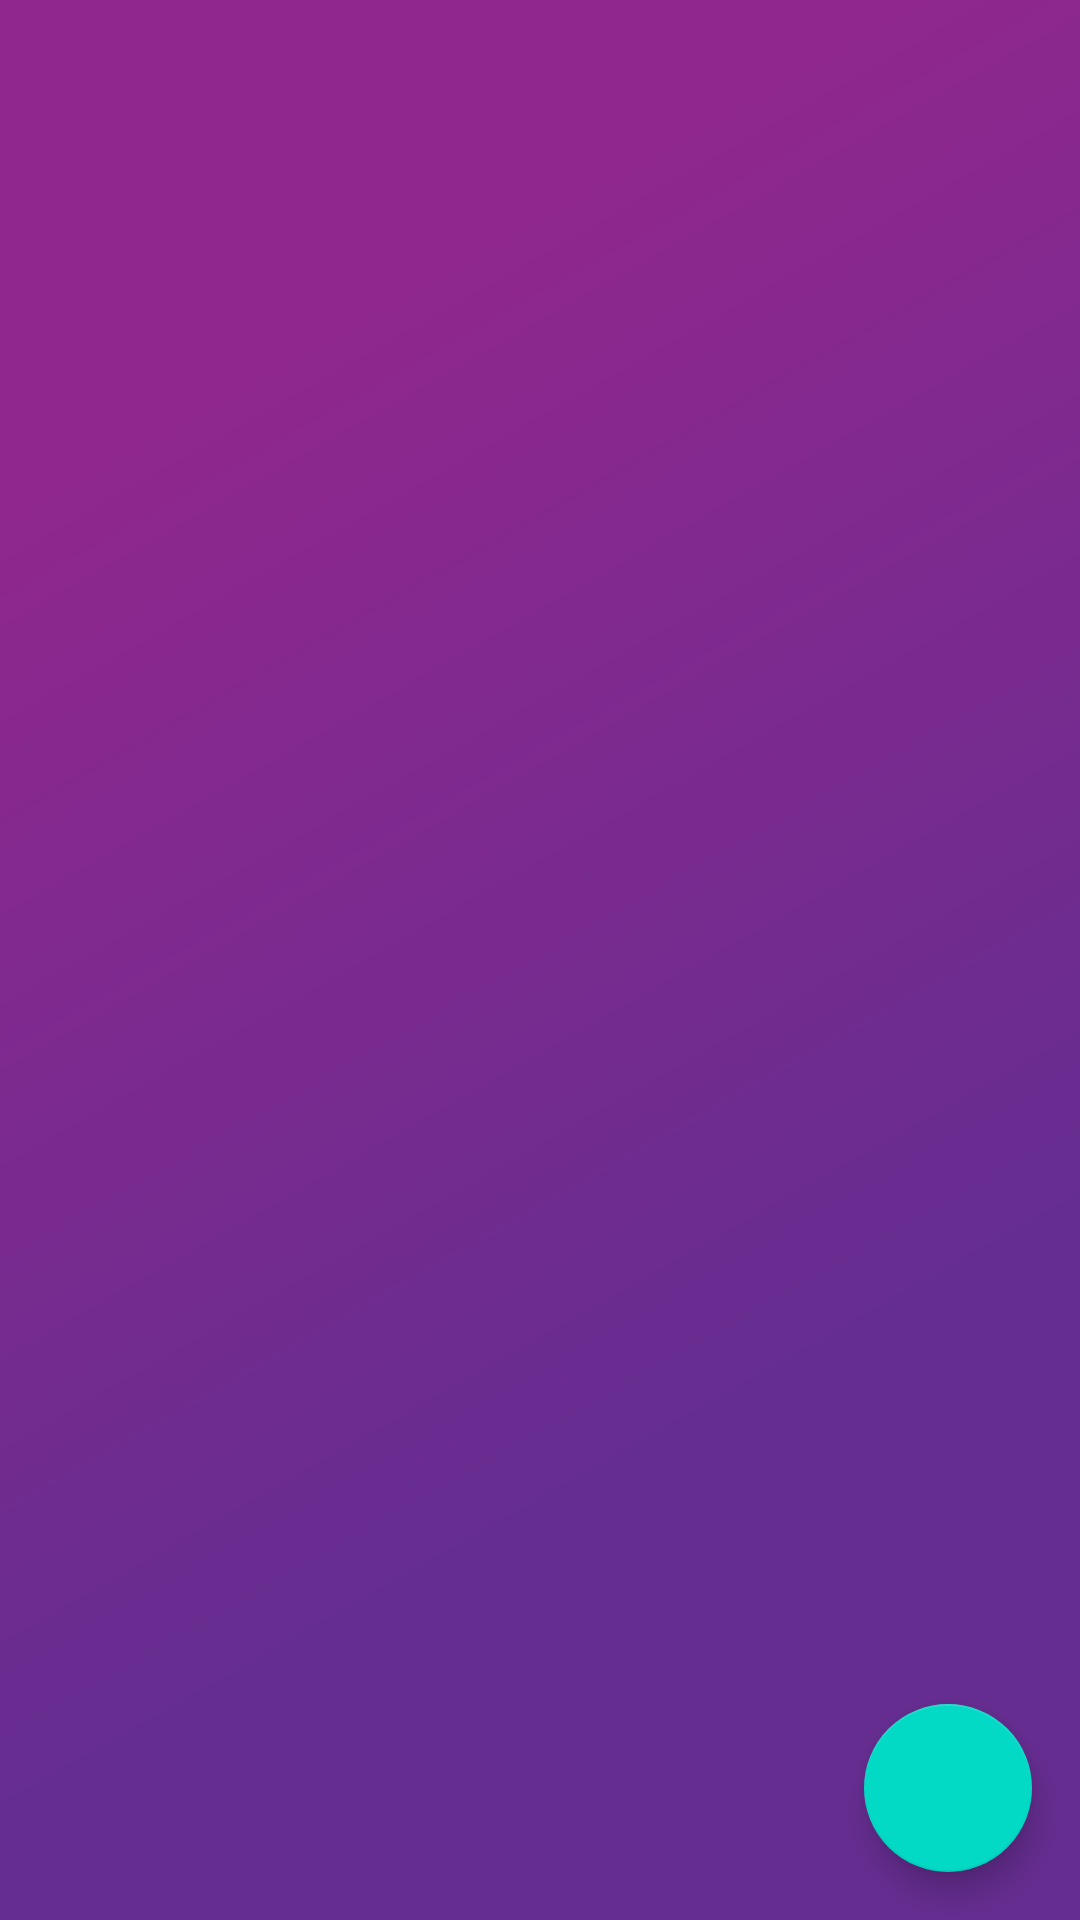

This screen was rendered from an Android layout file. Write that file and the resources it references.
<!-- AndroidManifest.xml: application theme Theme.PSAWeatherTest -->
<!-- res/layout/fragment_weather.xml -->
<?xml version="1.0" encoding="utf-8"?>
<layout xmlns:android="http://schemas.android.com/apk/res/android"
    xmlns:app="http://schemas.android.com/apk/res-auto"
    xmlns:tools="http://schemas.android.com/tools">

    <data>

    </data>

    <androidx.constraintlayout.widget.ConstraintLayout
        android:layout_width="match_parent"
        android:layout_height="match_parent"

        tools:context="com.khmaies.psaweathertest.ui.fragment.WeatherFragment">


        <ImageView
            android:id="@+id/image_city"
            android:layout_width="match_parent"
            android:layout_height="0dp"
            android:scaleType="centerCrop"
            app:layout_constraintBottom_toBottomOf="parent"
            app:layout_constraintEnd_toEndOf="parent"
            app:layout_constraintStart_toStartOf="parent"
            app:layout_constraintTop_toTopOf="parent"
            app:srcCompat="@drawable/stormybg" />

        <ImageView
            android:id="@+id/image_weather_symbol"
            android:layout_width="100dp"
            android:layout_height="100dp"
            android:scaleType="centerCrop"
            app:layout_constraintBottom_toBottomOf="parent"
            app:layout_constraintEnd_toEndOf="parent"
            app:layout_constraintHorizontal_bias="0.498"
            app:layout_constraintStart_toStartOf="parent"
            app:layout_constraintTop_toBottomOf="@+id/text_todays_date"
            app:layout_constraintVertical_bias="0.271"
            tools:srcCompat="@drawable/_01d" />

        <TextView
            android:id="@+id/text_label_today"
            style="@style/TextViewHeaderStyle"
            android:layout_width="wrap_content"
            android:layout_height="wrap_content"
            android:layout_marginStart="50dp"
            android:layout_marginTop="20dp"
            android:text="@string/today"
            android:textSize="48sp"
            android:visibility="gone"
            app:layout_constraintStart_toStartOf="parent"

            app:layout_constraintTop_toTopOf="parent" />

        <TextView
            android:id="@+id/text_todays_date"
            style="@style/TextViewNormalStyle"
            android:layout_width="wrap_content"
            android:layout_height="wrap_content"
            android:layout_marginTop="4dp"
            android:textSize="28sp"
            app:layout_constraintStart_toStartOf="@+id/text_label_today"
            app:layout_constraintTop_toBottomOf="@+id/text_label_today"
            tools:text="Fri, 7 Sep" />

        <TextView
            android:id="@+id/text_temperature"
            style="@style/TextViewHeaderStyle"
            android:layout_width="wrap_content"
            android:layout_height="wrap_content"
            android:layout_marginStart="48dp"
            android:layout_marginBottom="56dp"
            android:textSize="52sp"
            app:layout_constraintBottom_toBottomOf="parent"
            app:layout_constraintStart_toStartOf="parent"
            tools:text="28" />

        <TextView
            android:id="@+id/text_label_degree"
            style="@style/TextViewBodyStyle"
            android:layout_width="wrap_content"
            android:layout_height="wrap_content"
            android:layout_marginTop="16dp"
            android:text="\u2103"
            android:textSize="20sp"
            android:visibility="gone"
            app:layout_constraintStart_toEndOf="@+id/text_temperature"
            app:layout_constraintTop_toTopOf="@+id/text_temperature" />

        <TextView
            android:id="@+id/text_city_name"
            style="@style/TextViewBodyStyle"
            android:layout_width="wrap_content"
            android:layout_height="wrap_content"
            android:layout_marginTop="20dp"
            android:layout_marginBottom="312dp"
            android:textSize="18sp"
            app:layout_constraintEnd_toEndOf="parent"
            app:layout_constraintStart_toStartOf="parent"
            app:layout_constraintTop_toBottomOf="@+id/image_weather_symbol"
            tools:text="Tunis, Tunisia" />

        <TextView
            android:id="@+id/text_weather_Desc"
            style="@style/TextViewBodyStyle"
            android:layout_width="wrap_content"
            android:layout_height="wrap_content"
            android:layout_marginTop="15dp"
            android:layout_marginBottom="312dp"
            android:textSize="18sp"
            app:layout_constraintStart_toStartOf="@+id/text_temperature"
            app:layout_constraintEnd_toEndOf="@+id/text_temperature"
            app:layout_constraintTop_toBottomOf="@+id/text_temperature"
            tools:text="Sunny" />

        <com.google.android.material.floatingactionbutton.FloatingActionButton
            android:id="@+id/floatingActionButton"
            android:layout_width="wrap_content"
            android:layout_height="wrap_content"
            android:layout_marginEnd="16dp"
            android:layout_marginBottom="16dp"
            android:clickable="true"
            android:focusable="true"
            android:src="@drawable/ic_add"
            app:layout_constraintBottom_toBottomOf="parent"
            app:layout_constraintRight_toRightOf="parent"
            tools:layout_editor_absoluteX="302dp"
            tools:layout_editor_absoluteY="643dp" />


    </androidx.constraintlayout.widget.ConstraintLayout>
</layout>
<!-- resources referenced by this layout -->
<resources>
  <!-- drawable stormybg: png bitmap (drawable, 15516 bytes) -->
  <string name="today">Today</string>
  <style name="TextViewBodyStyle" parent="android:Widget.TextView">
          <item name="android:textColor">@color/white</item>
          <item name="android:textSize">16sp</item>
      </style>
  
      //recycler view
  <style name="TextViewHeaderStyle" parent="android:Widget.TextView">
          <item name="android:textColor">@color/white</item>
          <item name="android:textStyle">bold</item>
      </style>
  <style name="TextViewNormalStyle" parent="android:Widget.TextView">
          <item name="android:textColor">@color/white</item>
          <item name="android:textSize">16sp</item>
      </style>
  <style name="Theme.PSAWeatherTest" parent="Theme.MaterialComponents.DayNight.DarkActionBar">
          
          <item name="colorPrimary">@color/purple_500</item>
          <item name="colorPrimaryVariant">@color/purple_700</item>
          <item name="colorOnPrimary">@color/white</item>
          
          <item name="colorSecondary">@color/teal_200</item>
          <item name="colorSecondaryVariant">@color/teal_700</item>
          <item name="colorOnSecondary">@color/black</item>
          
          <item name="android:statusBarColor" tools:targetApi="l">?attr/colorPrimaryVariant</item>
          
      </style>
  <color name="white">#FFFFFFFF</color>
  <color name="purple_500">#FF6200EE</color>
  <color name="purple_700">#FF3700B3</color>
  <color name="teal_200">#FF03DAC5</color>
  <color name="teal_700">#FF018786</color>
  <color name="black">#FF000000</color>
</resources>
